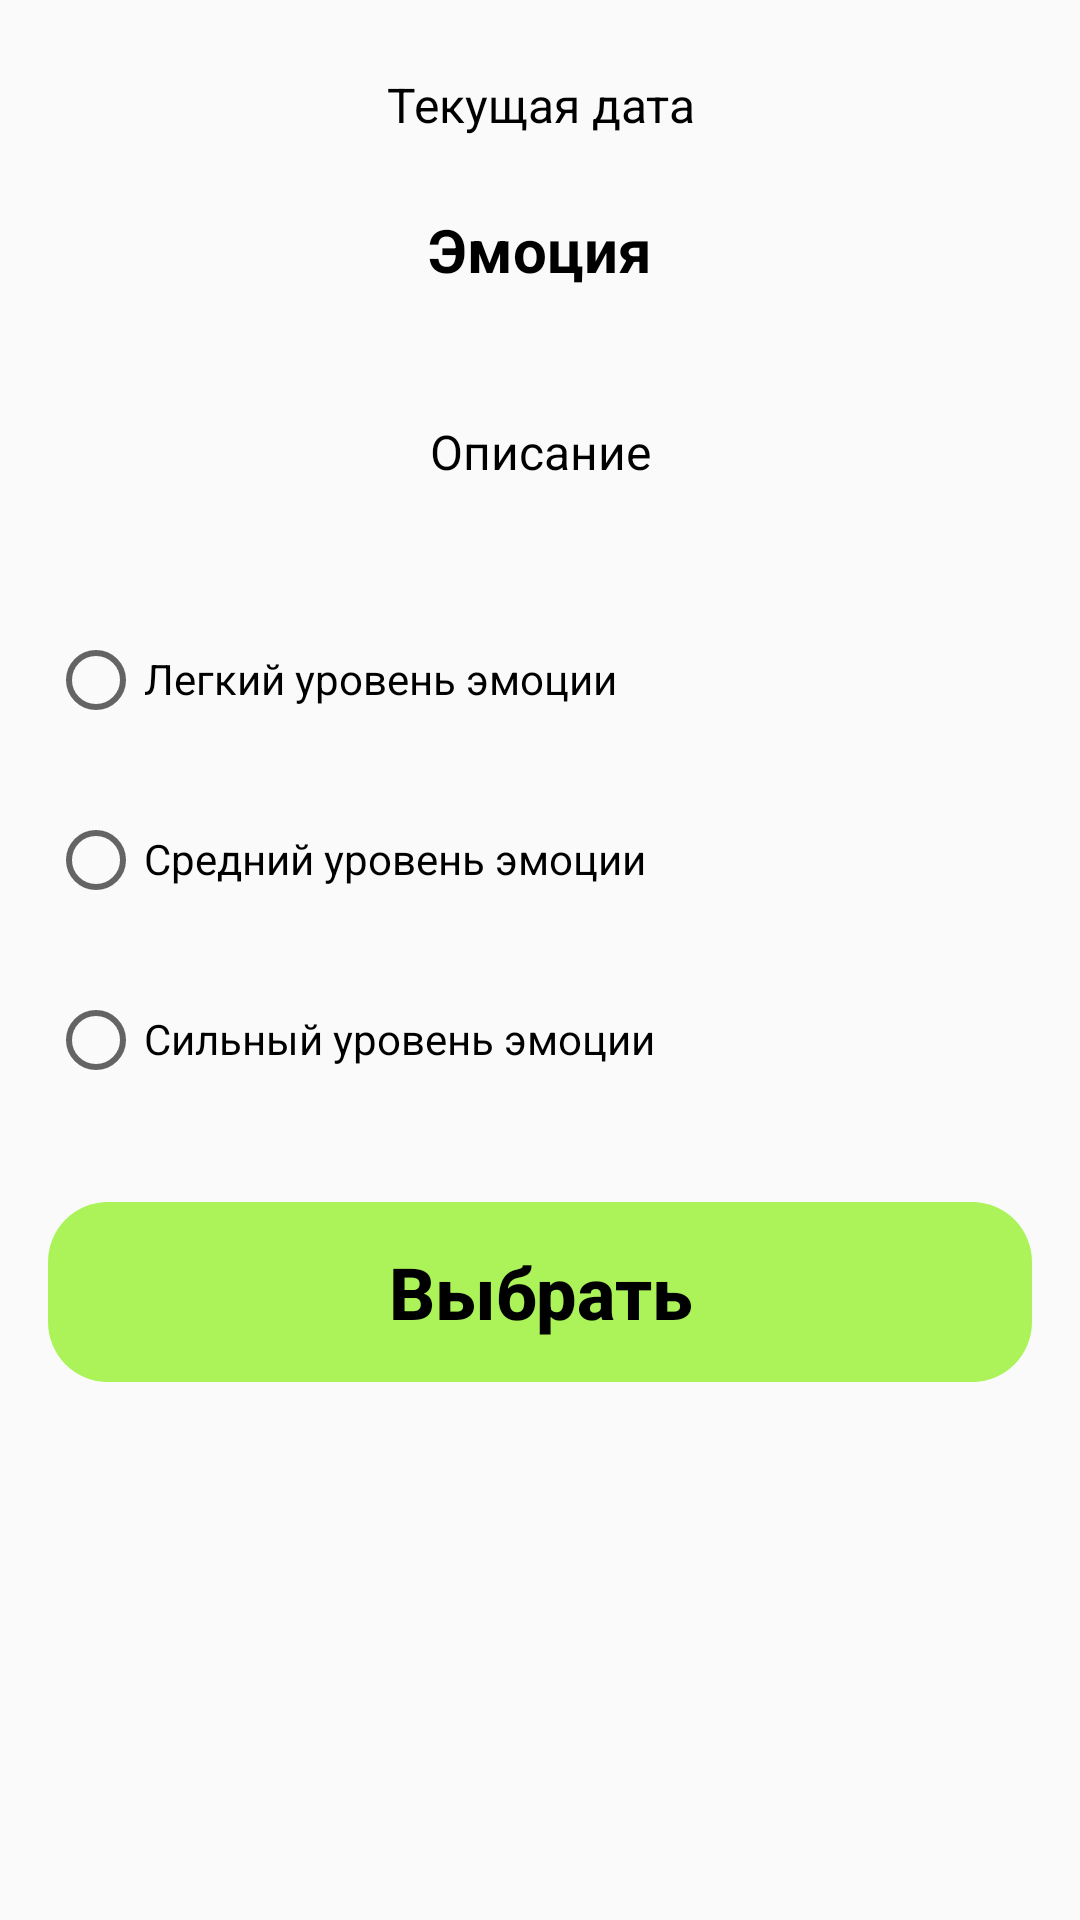

The Android layout XML behind this screen, and the referenced resources:
<!-- AndroidManifest.xml: application theme Theme.EmotionTracker -->
<!-- res/layout/intensive_fragment.xml -->
<?xml version="1.0" encoding="utf-8"?>
<androidx.constraintlayout.widget.ConstraintLayout xmlns:android="http://schemas.android.com/apk/res/android"
    xmlns:app="http://schemas.android.com/apk/res-auto"
    xmlns:tools="http://schemas.android.com/tools"
    android:id="@+id/intensive_fragment"
    android:layout_width="match_parent"
    android:layout_height="match_parent"
    tools:context=".IntensiveFragment">


    <TextView
        android:id="@+id/date"
        android:layout_width="match_parent"
        android:layout_height="wrap_content"
        android:layout_marginTop="24dp"
        android:gravity="center_horizontal|top"
        android:text="@string/date"
        android:textColor="@color/black"
        android:textSize="16sp"
        app:layout_constraintEnd_toEndOf="parent"
        app:layout_constraintHorizontal_bias="0.0"
        app:layout_constraintStart_toStartOf="parent"
        app:layout_constraintTop_toTopOf="parent" />

    <TextView
        android:id="@+id/chosen_emotion"
        android:layout_width="match_parent"
        android:layout_height="wrap_content"
        android:layout_marginTop="24dp"
        android:gravity="center"
        android:text="@string/emotion"
        android:textColor="@color/black"
        android:textSize="20sp"
        android:textStyle="bold"
        app:layout_constraintEnd_toEndOf="parent"
        app:layout_constraintHorizontal_bias="1.0"
        app:layout_constraintStart_toStartOf="parent"
        app:layout_constraintTop_toBottomOf="@+id/date" />

    <TextView
        android:id="@+id/emotion_description"
        android:layout_width="match_parent"
        android:layout_height="60dp"
        android:layout_marginTop="24dp"
        android:gravity="center"
        android:text="@string/description"
        android:textColor="@color/black"
        android:textSize="16sp"
        app:layout_constraintEnd_toEndOf="parent"
        app:layout_constraintHorizontal_bias="0.0"
        app:layout_constraintStart_toStartOf="parent"
        app:layout_constraintTop_toBottomOf="@+id/chosen_emotion" />

    <RadioGroup
        android:id="@+id/radioGroup"
        android:layout_width="match_parent"
        android:layout_height="wrap_content"
        android:layout_marginTop="16dp"
        android:orientation="vertical"
        app:layout_constraintEnd_toEndOf="parent"
        app:layout_constraintHorizontal_bias="0.0"
        app:layout_constraintStart_toStartOf="parent"
        app:layout_constraintTop_toBottomOf="@+id/emotion_description">

        <RadioButton
            android:id="@+id/lightLevel"
            android:layout_width="match_parent"
            android:layout_height="60dp"
            android:layout_gravity="top"
            android:layout_marginStart="16dp"
            android:layout_marginEnd="8dp"
            android:contextClickable="true"
            android:elegantTextHeight="true"
            android:text="@string/light_level"
            android:textColor="@color/black"
            android:textScaleX="1" />

        <RadioButton
            android:id="@+id/middleLevel"
            android:layout_width="match_parent"
            android:layout_height="60dp"
            android:layout_gravity="top"
            android:layout_marginStart="16dp"
            android:layout_marginEnd="8dp"
            android:layout_weight="1"
            android:contextClickable="true"
            android:elegantTextHeight="true"
            android:text="@string/middle_level"
            android:textColor="@color/black" />

        <RadioButton
            android:id="@+id/hardLevel"
            android:layout_width="match_parent"
            android:layout_height="60dp"
            android:layout_gravity="top"
            android:layout_marginStart="16dp"
            android:layout_marginEnd="8dp"
            android:layout_weight="1"
            android:contextClickable="true"
            android:elegantTextHeight="true"
            android:text="@string/hard_level"
            android:textColor="@color/black" />
    </RadioGroup>

    <Button
        android:id="@+id/choice_button"
        android:layout_width="match_parent"
        android:layout_height="60dp"
        android:layout_marginStart="16dp"
        android:layout_marginTop="24dp"
        android:layout_marginEnd="16dp"
        android:background="@drawable/corner_radius"
        android:backgroundTint="@color/trust"
        android:text="@string/choice"
        android:textAllCaps="false"
        android:textColor="@color/black"
        android:textSize="24sp"
        android:textStyle="bold"
        app:layout_constraintEnd_toEndOf="@+id/emotion_description"
        app:layout_constraintHorizontal_bias="0.0"
        app:layout_constraintStart_toStartOf="parent"
        app:layout_constraintTop_toBottomOf="@+id/radioGroup" />

</androidx.constraintlayout.widget.ConstraintLayout>
<!-- resources referenced by this layout -->
<resources>
  <color name="black">#FF000000</color>
  <color name="trust">#FFABF359</color>
  <!-- drawable corner_radius (drawable) -->
  <?xml version="1.0" encoding="utf-8"?>
  <shape xmlns:android="http://schemas.android.com/apk/res/android"
      android:shape="rectangle">
      <corners android:radius="20dp"/>
  
  </shape>
  <string name="choice">Выбрать</string>
  <string name="date">Текущая дата</string>
  <string name="description">Описание</string>
  <string name="emotion">Эмоция</string>
  <string name="hard_level">Сильный уровень эмоции</string>
  <string name="light_level">Легкий уровень эмоции</string>
  <string name="middle_level">Средний уровень эмоции</string>
  <style name="Theme.EmotionTracker" parent="Base.Theme.EmotionTracker" />
  <style name="Base.Theme.EmotionTracker" parent="Theme.AppCompat.Light">
          
          
      </style>
</resources>
